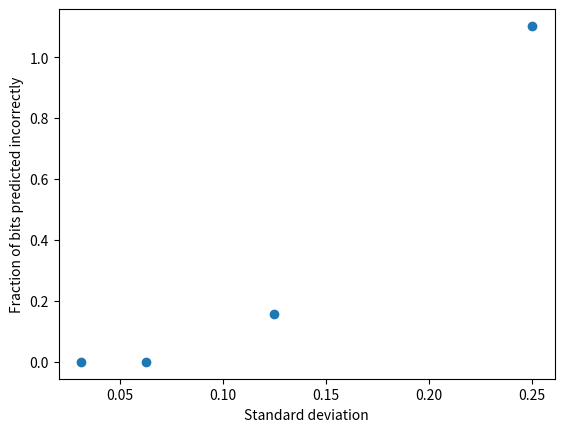

Write Python code to recreate this figure.
# -*- coding: utf-8 -*-
"""
Created on Wed Oct 17 16:11:37 2018

[redacted]
"""

import numpy as np
import scipy as sp
import matplotlib.pyplot as plt

def create_hadamard(n):
    """ Create and return a Hadamard matrix
        Paramaters:
            n - Size of the Hadamard matrix
    """
    
    return sp.linalg.hadamard(n)

def create_x(n):
    """ Create and return a column vector in {0,1}^n
        Parameters:
            n - number of rows
    """
    
    return np.random.randint(2, size=n).T

def create_noise(n, var):
    """ Create and return a random vector according to the Gaussian distribution
        Paramaters:
            n - number of rows
            var - variance of the distribution
    """
    
    return np.random.normal(0, var, size=n).T

def mechanism(x, H, Y, n):
    """ Mechanism to release the answer based on parameters 
        Parameters:
            x - data vector
            n - size of data vector
            H - Hadamard matrix of size nxn
            Y - Gaussian noise vector
    """

    return np.divide(np.matmul(H, x), n) + Y

def estimate(a, H):
    z = np.matmul(H, a)
    return np.round(z)

def main():
    n = [128, 512, 2048, 8192]
    std = [0.25, 0.125, 0.0625, 1/32]
    norms= [[0 for x in range(20)] for y in range(4)]
    averages = []
    
    for i in range(20):
        for j in range(len(n)):
            H = create_hadamard(n[1])
            x = create_x(n[1])
            Y = create_noise(n[1], std[j] ** 2)
            a = mechanism(x, H, Y, n[1])
            x_hat = estimate(a, H)
            norms[j][i] = np.linalg.norm(x_hat - x, ord=1)/n[1]
            
    for i in range(4):
        averages.append(sum(norms[i])/20)
        
    plt.scatter(std, averages)
    plt.xlabel("Standard deviation")
    plt.ylabel("Fraction of bits predicted incorrectly")
    
if __name__ == "__main__":
    main()